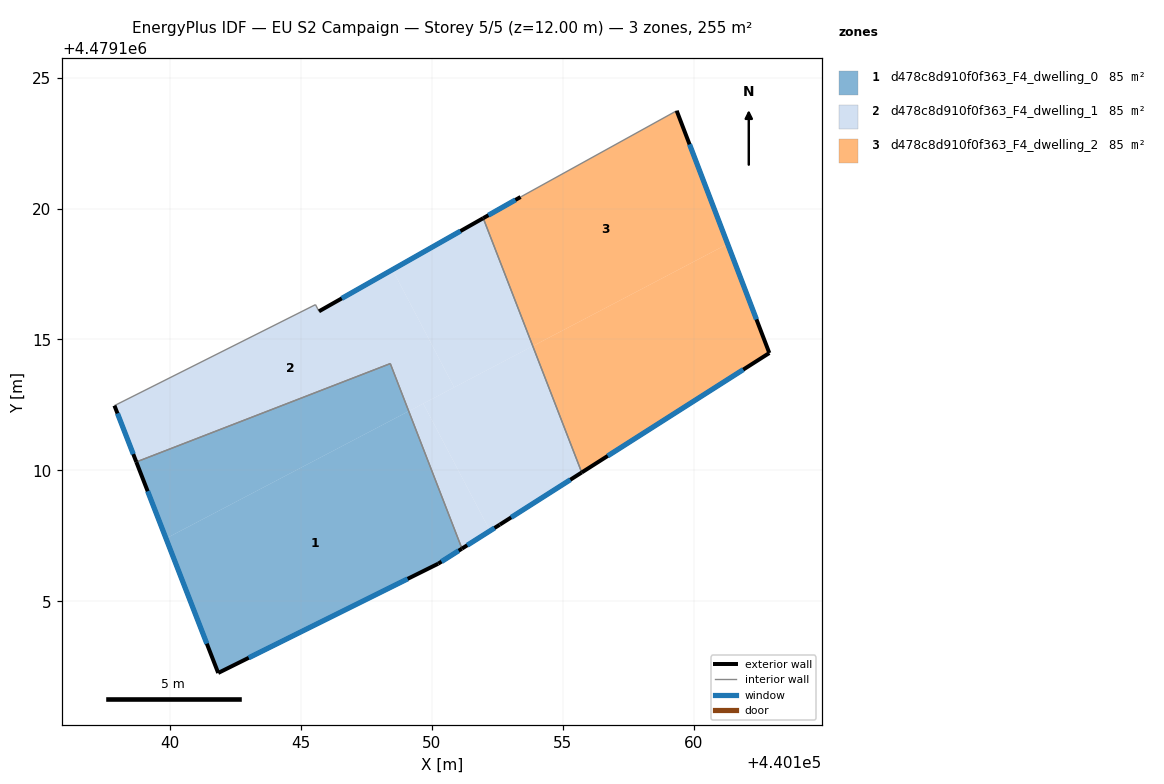
=== STOREY PLAN SPEC (per zone: floor XY polygon, exterior-wall plan segments, windows/doors) ===
zone 1: d478c8d910f0f363_F4_dwelling_0  (84.9 m²)
  floor: (440150.24, 4479106.43) (440151.15, 4479107.01) (440149.11, 4479112.26) (440139.84, 4479107.40) (440141.84, 4479102.26)
  floor: (440149.11, 4479112.26) (440148.41, 4479114.08) (440138.71, 4479110.32) (440139.84, 4479107.40)
  exterior wall: (440151.15, 4479107.01) – (440150.24, 4479106.43)  [1.1 m]
    window: (440151.02, 4479106.93) – (440150.37, 4479106.51)  [1.7 m²]
  exterior wall: (440150.24, 4479106.43) – (440141.84, 4479102.26)  [9.4 m]
    window: (440149.07, 4479105.86) – (440143.00, 4479102.84)  [14.7 m²]
  exterior wall: (440141.84, 4479102.26) – (440138.71, 4479110.32)  [8.6 m]
    window: (440141.40, 4479103.38) – (440139.14, 4479109.20)  [13.5 m²]
  interior walls: 2
zone 2: d478c8d910f0f363_F4_dwelling_1  (84.9 m²)
  floor: (440149.11, 4479112.26) (440150.85, 4479113.17) (440148.49, 4479117.66) (440145.69, 4479116.07) (440145.55, 4479116.33) (440137.87, 4479112.47) (440138.71, 4479110.32) (440148.41, 4479114.08)
  floor: (440152.22, 4479107.69) (440149.67, 4479112.55) (440149.11, 4479112.26) (440151.15, 4479107.01)
  floor: (440155.72, 4479109.92) (440153.85, 4479114.75) (440149.67, 4479112.55) (440152.22, 4479107.69) (440152.59, 4479107.93)
  floor: (440153.85, 4479114.75) (440151.96, 4479119.63) (440148.49, 4479117.66) (440150.85, 4479113.17)
  exterior wall: (440138.71, 4479110.32) – (440137.87, 4479112.47)  [2.3 m]
    window: (440138.59, 4479110.62) – (440137.99, 4479112.17)  [3.6 m²]
  exterior wall: (440145.69, 4479116.07) – (440151.96, 4479119.63)  [7.2 m]
    window: (440146.56, 4479116.57) – (440151.09, 4479119.14)  [11.3 m²]
  exterior wall: (440155.72, 4479109.92) – (440152.59, 4479107.93)  [3.7 m]
    window: (440155.29, 4479109.64) – (440153.03, 4479108.20)  [5.8 m²]
  exterior wall: (440152.59, 4479107.93) – (440151.15, 4479107.01)  [1.7 m]
    window: (440152.39, 4479107.80) – (440151.35, 4479107.14)  [2.7 m²]
  interior walls: 5
zone 3: d478c8d910f0f363_F4_dwelling_2  (84.9 m²)
  floor: (440162.89, 4479114.48) (440161.29, 4479118.65) (440153.85, 4479114.75) (440155.72, 4479109.92)
  floor: (440161.29, 4479118.65) (440159.35, 4479123.74) (440153.39, 4479120.44) (440151.96, 4479119.63) (440153.85, 4479114.75)
  exterior wall: (440151.96, 4479119.63) – (440153.39, 4479120.44)  [1.6 m]
    window: (440152.16, 4479119.74) – (440153.19, 4479120.33)  [2.6 m²]
  exterior wall: (440159.35, 4479123.74) – (440162.89, 4479114.48)  [9.9 m]
    window: (440159.84, 4479122.45) – (440162.39, 4479115.77)  [15.5 m²]
  exterior wall: (440162.89, 4479114.48) – (440155.72, 4479109.92)  [8.5 m]
    window: (440161.89, 4479113.85) – (440156.72, 4479110.55)  [13.3 m²]
  interior walls: 2

=== DERIVED (storey summary) ===
Building: EU S2 Campaign
Storey: 5 of 5  (floor level z = 12.00 m)
Storey gross floor area: 254.7 m²
Zones on this storey: 3
  - d478c8d910f0f363_F4_dwelling_0: floor 84.9 m²; exterior wall 19.1 m (57.3 m²); 3 window(s) 29.9 m²; WWR 52.2%
  - d478c8d910f0f363_F4_dwelling_1: floor 84.9 m²; exterior wall 14.9 m (44.8 m²); 4 window(s) 23.4 m²; WWR 52.2%
  - d478c8d910f0f363_F4_dwelling_2: floor 84.9 m²; exterior wall 20.0 m (60.1 m²); 3 window(s) 31.4 m²; WWR 52.2%
Zone adjacency (shared interzone walls):
  - d478c8d910f0f363_F4_dwelling_0 ↔ d478c8d910f0f363_F4_dwelling_1
  - d478c8d910f0f363_F4_dwelling_1 ↔ d478c8d910f0f363_F4_dwelling_2